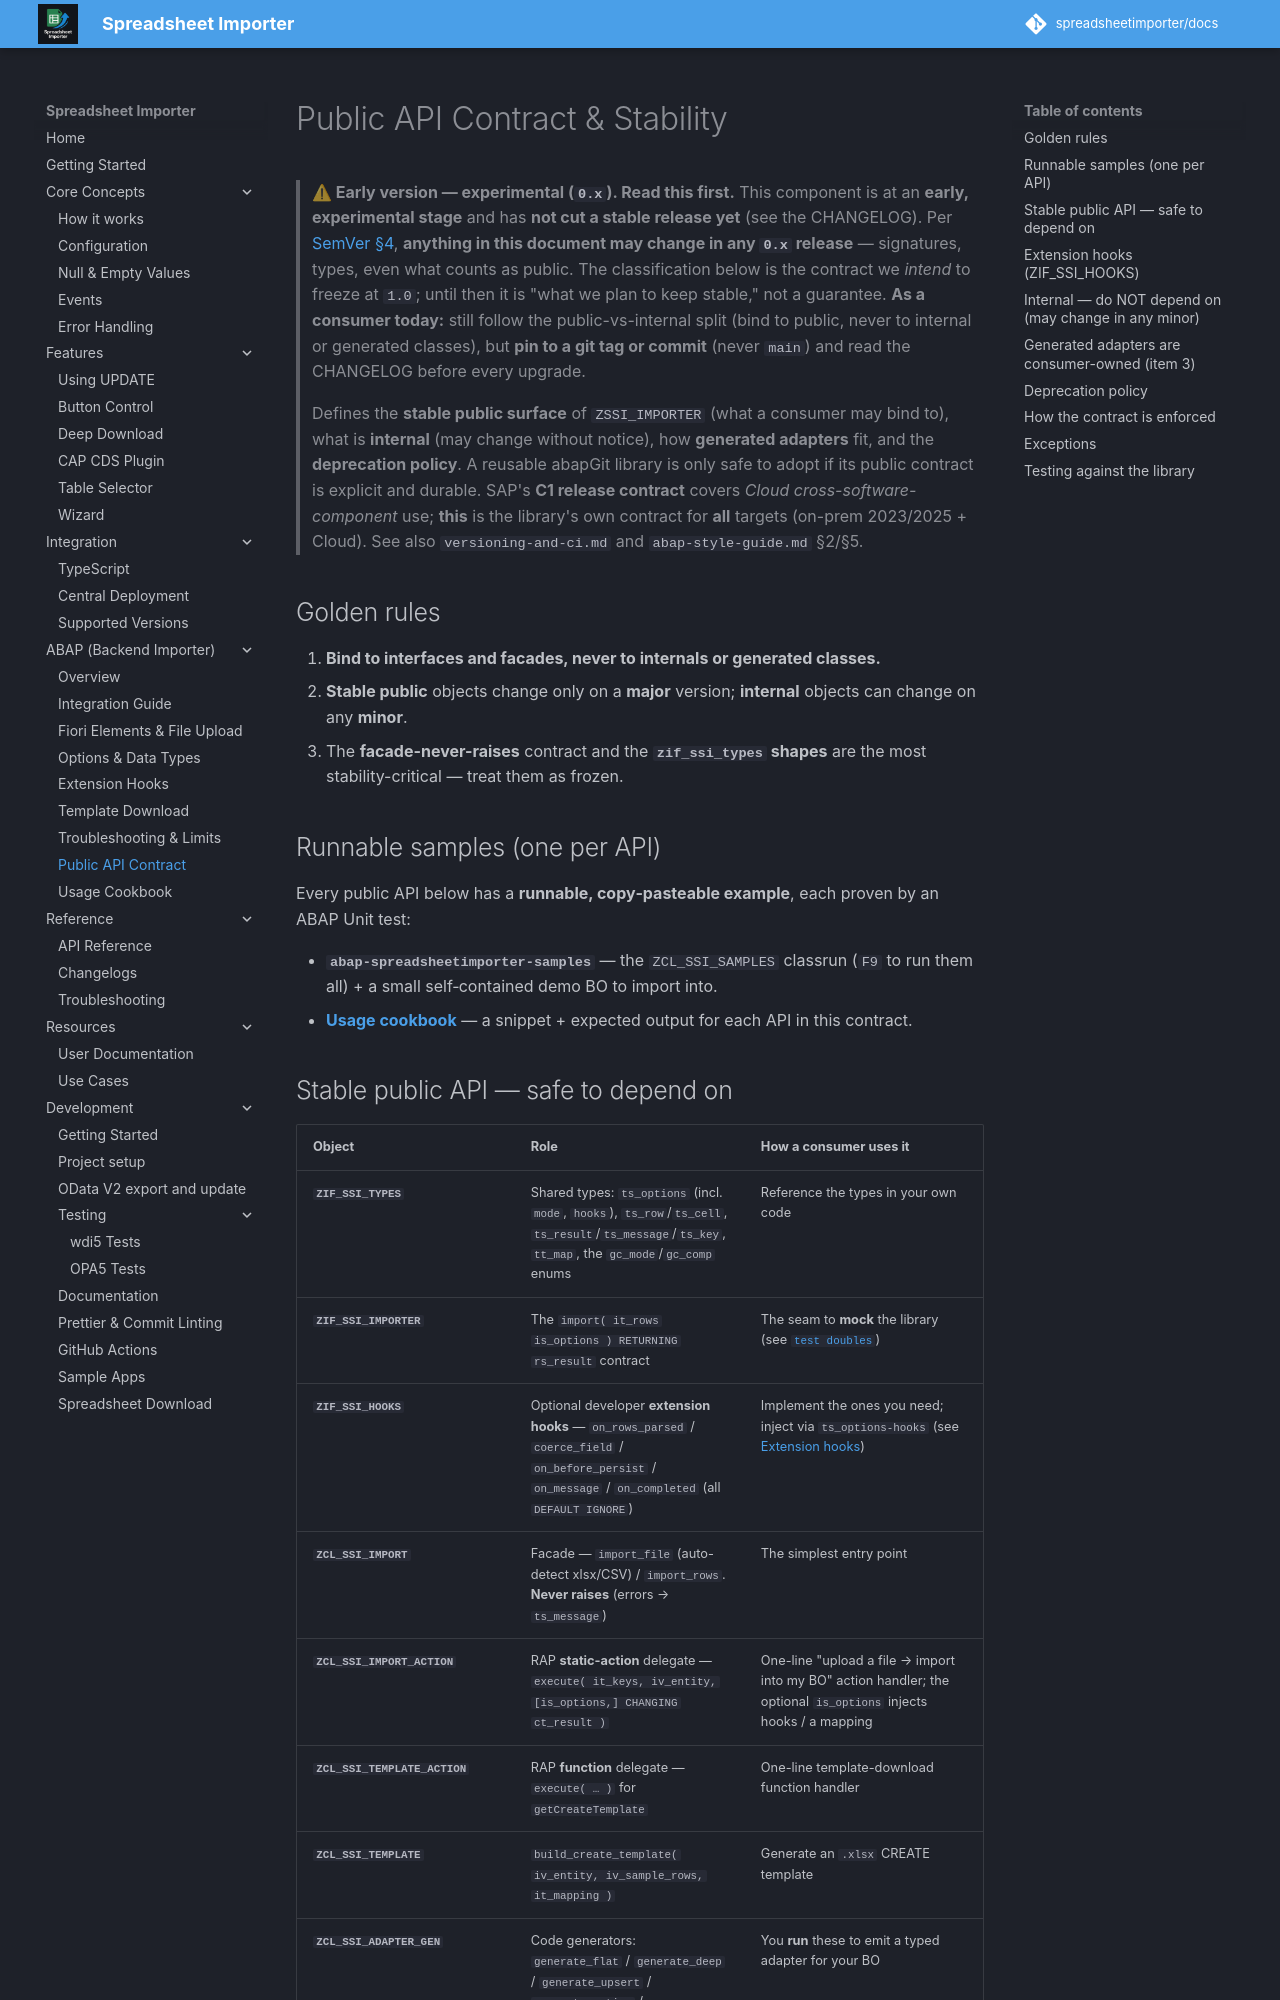

repository: spreadsheetimporter/docs · page: abap/public-api-contract/index.html · generator: mkdocs

# Public API Contract & Stability

> **⚠ Early version — experimental (`0.x`). Read this first.** This component is at an **early,
> experimental stage** and has **not cut a stable release yet** (see the CHANGELOG). Per
> [SemVer §4](https://semver.org/#spec-item-4), **anything in this
> document may change in any `0.x` release** — signatures, types, even what counts as public. The
> classification below is the contract we *intend* to freeze at `1.0`; until then it is "what we plan to
> keep stable," not a guarantee. **As a consumer today:** still follow the public-vs-internal split (bind
> to public, never to internal or generated classes), but **pin to a git tag or commit** (never `main`)
> and read the CHANGELOG before every upgrade.

> Defines the **stable public surface** of `ZSSI_IMPORTER` (what a consumer may bind to), what is
> **internal** (may change without notice), how **generated adapters** fit, and the **deprecation
> policy**. A reusable abapGit library is only safe to adopt if its public contract is explicit and
> durable. SAP's **C1 release contract** covers *Cloud cross-software-component* use; **this** is the
> library's own contract for **all** targets (on-prem 2023/2025 + Cloud). See also
> `versioning-and-ci.md` and `abap-style-guide.md` §2/§5.

## Golden rules

1. **Bind to interfaces and facades, never to internals or generated classes.**
2. **Stable public** objects change only on a **major** version; **internal** objects can change on
   any **minor**.
3. The **facade-never-raises** contract and the **`zif_ssi_types` shapes** are the most
   stability-critical — treat them as frozen.

## Runnable samples (one per API)

Every public API below has a **runnable, copy‑pasteable example**, each proven by an ABAP Unit test:

- **`abap-spreadsheetimporter-samples`** —
  the `ZCL_SSI_SAMPLES` classrun (`F9` to run them all) + a small self‑contained demo BO to import into.
- **[Usage cookbook](usage-cookbook.md)** —
  a snippet + expected output for each API in this contract.
